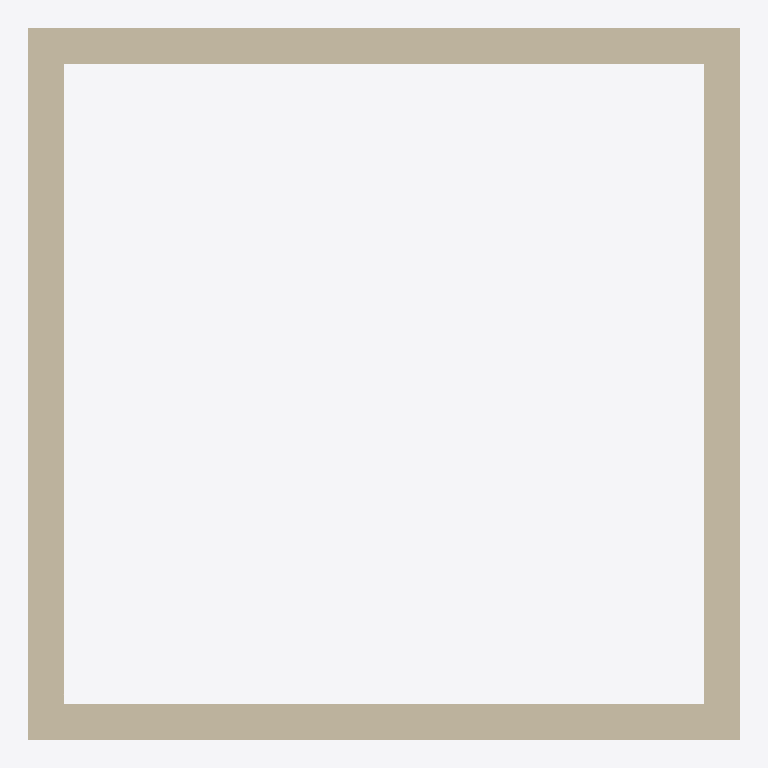
Plan cut of the same IFC building model at storey 'Level 1' (level 0.00 m, cut at 1.40 m), seen from above with north up, elements coloured by IFC class: 4 walls (beige). Cut surfaces are drawn darker.
Extent 4.0 m × 4.0 m × 3.0 m (x, y, z). Storeys (2): Level 1 at 0.00 m; Level 2 at 3000.00 m. Elements (4): 4 IfcWall.

HEADER;
FILE_DESCRIPTION(('ViewDefinition[DesignTransferView]'),'2;1');
FILE_NAME('test-model-4-walls.ifc','2025-08-12T22:50:17-04:00',(''),(''),'IfcOpenShell 0.8.3-post1','Bonsai 0.8.3-post1','Nobody');
FILE_SCHEMA(('IFC4'));
ENDSEC;
DATA;
#1=IFCPROJECT('2XmiOma4P0Xu48rmacCc6F',$,'My Project',$,$,$,$,(#14,#26),#9);
#31=IFCSITE('0yVqGii2j3gQKIWzAEmzds',$,'My Site',$,$,#54,$,$,$,$,$,$,$,$);
#37=IFCBUILDING('1JmakAX4PBSQoLQARUGFag',$,'My Building',$,$,#60,$,$,$,$,$,$);
#43=IFCBUILDINGSTOREY('0sZh908QnB5Rfkt2pWbLuy',$,'Level 1',$,$,#66,$,$,$,$);
#2036=IFCBUILDINGSTOREY('2OEXeYxozCuu$wq9v_uYJR',$,'Level 2',$,$,#2106,$,$,$,$);
#1742=IFCWALL('2JWgdNfPH6NOfDeW5LgDqC',$,'Wall',$,$,#1896,#1748,$,$);
#1692=IFCWALL('0vm8Hc1irBwgwIV4rFHk_m',$,'Wall',$,$,#1703,#1698,$,$);
#1717=IFCWALL('3fvD9jhNXEdP6Q5HRi0b7p',$,'Wall',$,$,#1864,#1723,$,$);
#1665=IFCWALL('0xcGzHOwj5iPv3i_VyrAxZ',$,'Wall',$,$,#1928,#1673,$,$);
ENDSEC;
